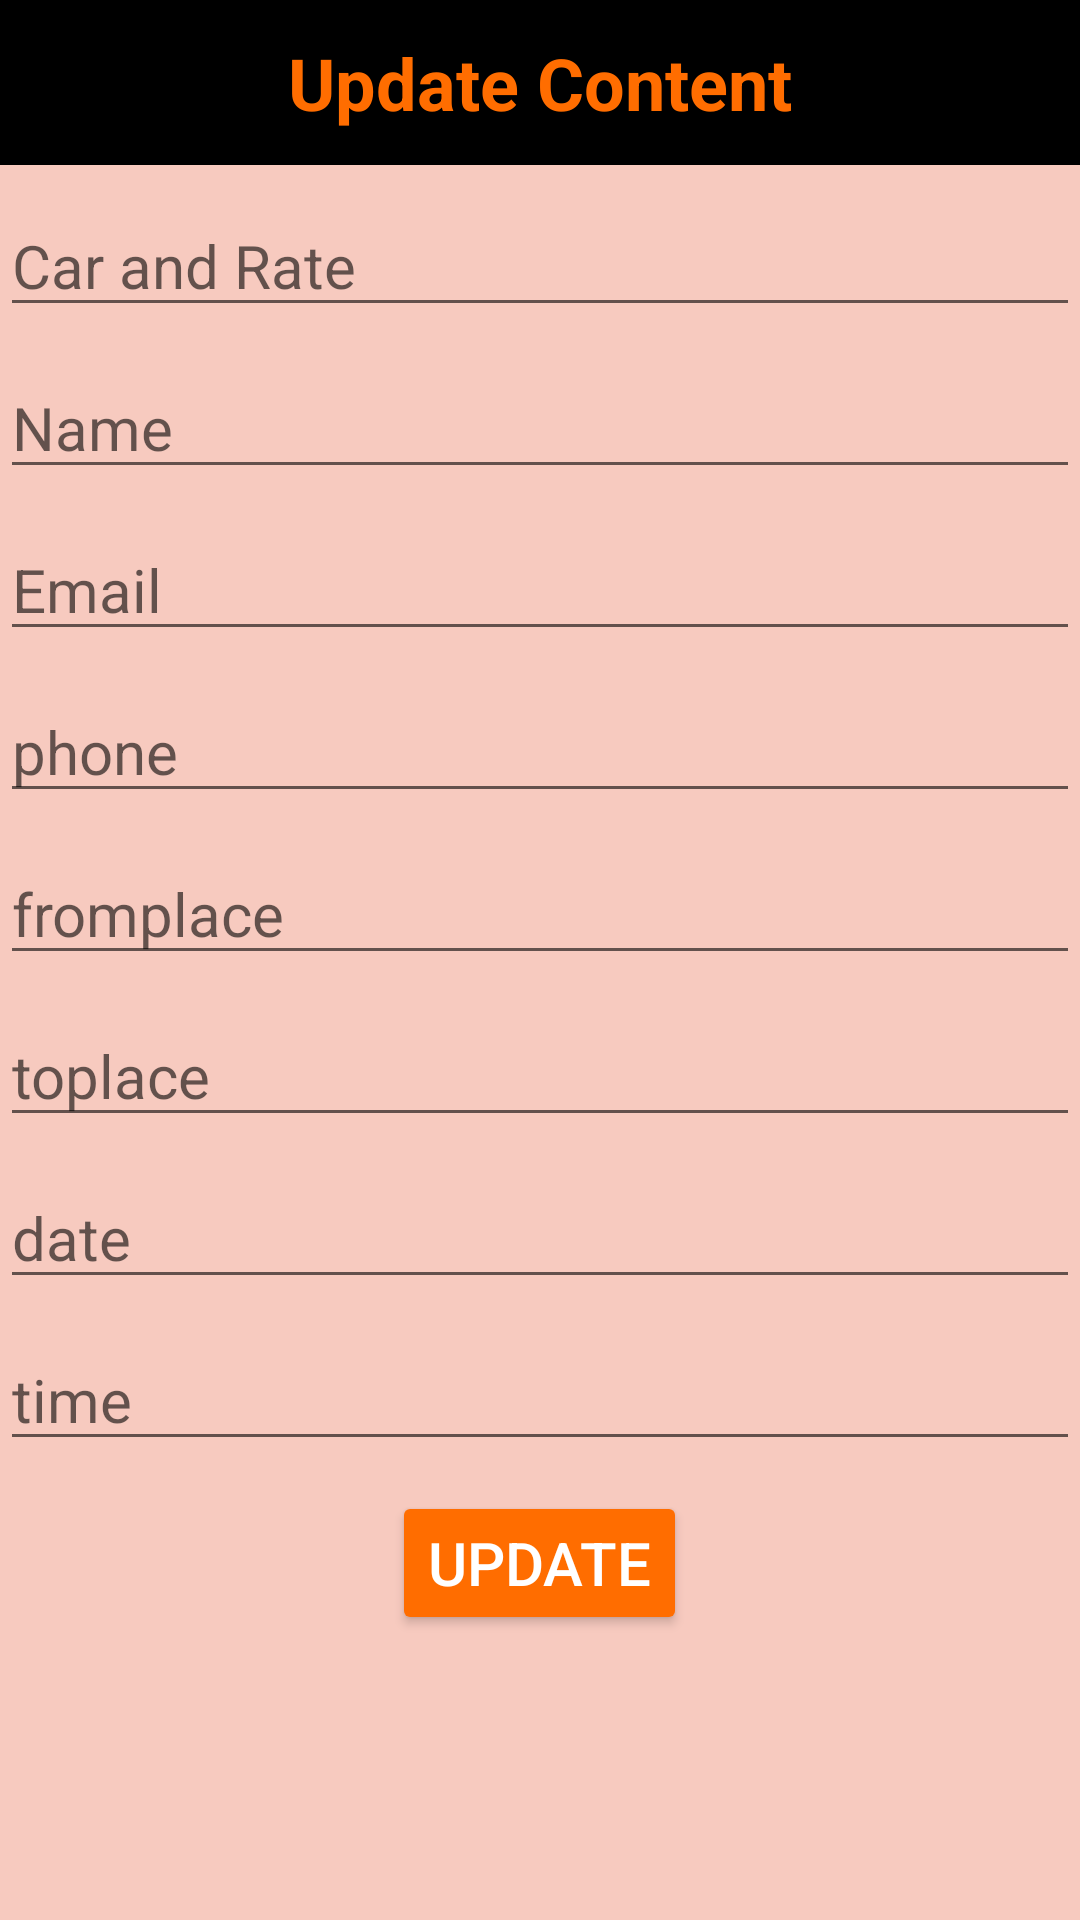

Produce the Android XML layout that renders to this screen, including the resource entries it uses.
<!-- AndroidManifest.xml: application theme Theme.Canti -->
<!-- res/layout/dialogcontent.xml -->
<?xml version="1.0" encoding="utf-8"?>
<LinearLayout xmlns:android="http://schemas.android.com/apk/res/android"
    xmlns:app="http://schemas.android.com/apk/res-auto"
    android:layout_width="match_parent"
    android:layout_height="match_parent"
    android:background="#40DD2C00"
    android:orientation="vertical">

    <TextView
        android:layout_width="match_parent"
        android:layout_height="55dp"
        android:background="#000000"
        android:gravity="center_horizontal|center_vertical"
        android:text="Update Content"
        android:textColor="#FF6D00"
        android:textSize="24sp"
        android:textStyle="bold" />

    <EditText
        android:id="@+id/dialog_car"
        android:layout_width="match_parent"
        android:layout_height="wrap_content"
        android:layout_marginTop="10dp"
        android:hint="Car and Rate"
        android:textSize="20sp" />

    <EditText
        android:id="@+id/dialog_name"
        android:layout_width="match_parent"
        android:layout_height="wrap_content"
        android:layout_marginTop="10dp"
        android:hint="Name"
        android:textSize="20sp" />

    <EditText
        android:id="@+id/dialog_email"
        android:layout_width="match_parent"
        android:layout_height="wrap_content"
        android:layout_marginTop="10dp"
        android:hint="Email"
        android:textSize="20sp" />

    <EditText
        android:id="@+id/dialog_phone"
        android:layout_width="match_parent"
        android:layout_height="wrap_content"
        android:layout_marginTop="10dp"
        android:hint="phone"
        android:textSize="20sp" />

    <EditText
        android:id="@+id/dialog_fromplace"
        android:layout_width="match_parent"
        android:layout_height="wrap_content"
        android:layout_marginTop="10dp"
        android:hint="fromplace"
        android:textSize="20sp" />


    <EditText
        android:id="@+id/dialog_toplace"
        android:layout_width="match_parent"
        android:layout_height="wrap_content"
        android:layout_marginTop="10dp"
        android:hint="toplace"
        android:textSize="20sp" />

    <EditText
        android:id="@+id/dialog_date"
        android:layout_width="match_parent"
        android:layout_height="wrap_content"
        android:layout_marginTop="10dp"
        android:hint="date"
        android:textSize="20sp" />


    <EditText
        android:id="@+id/dialog_time"
        android:layout_width="match_parent"
        android:layout_height="wrap_content"
        android:layout_marginTop="10dp"
        android:hint="time"
        android:textSize="20sp" />


    <Button
        android:id="@+id/unsubmit"
        android:layout_width="wrap_content"
        android:layout_height="wrap_content"
        android:layout_gravity="center"
        android:layout_marginTop="10dp"
        android:layout_marginBottom="10dp"
        android:text="Update"
        android:textColor="#fff"
        android:textSize="20sp"
        app:backgroundTint="#FF6D00" />

</LinearLayout>
<!-- resources referenced by this layout -->
<resources>
  <style name="Theme.Canti" parent="Theme.MaterialComponents.DayNight.DarkActionBar">
          
          <item name="colorPrimary">@color/purple_500</item>
          <item name="colorPrimaryVariant">@color/purple_700</item>
          <item name="colorOnPrimary">@color/white</item>
          
          <item name="colorSecondary">@color/teal_200</item>
          <item name="colorSecondaryVariant">@color/teal_700</item>
          <item name="colorOnSecondary">@color/black</item>
          
          <item name="android:statusBarColor" tools:targetApi="l">?attr/colorPrimaryVariant</item>
          
      </style>
  <!-- not gathered from this repository: default colours our renderer supplied (Android Studio template values) -->
  <color name="purple_500">#FF6200EE</color>
  <color name="purple_700">#FF3700B3</color>
  <color name="teal_200">#FF03DAC5</color>
  <color name="teal_700">#FF018786</color>
  <color name="black">#FF000000</color>
  <color name="white">#FFFFFFFF</color>
</resources>
